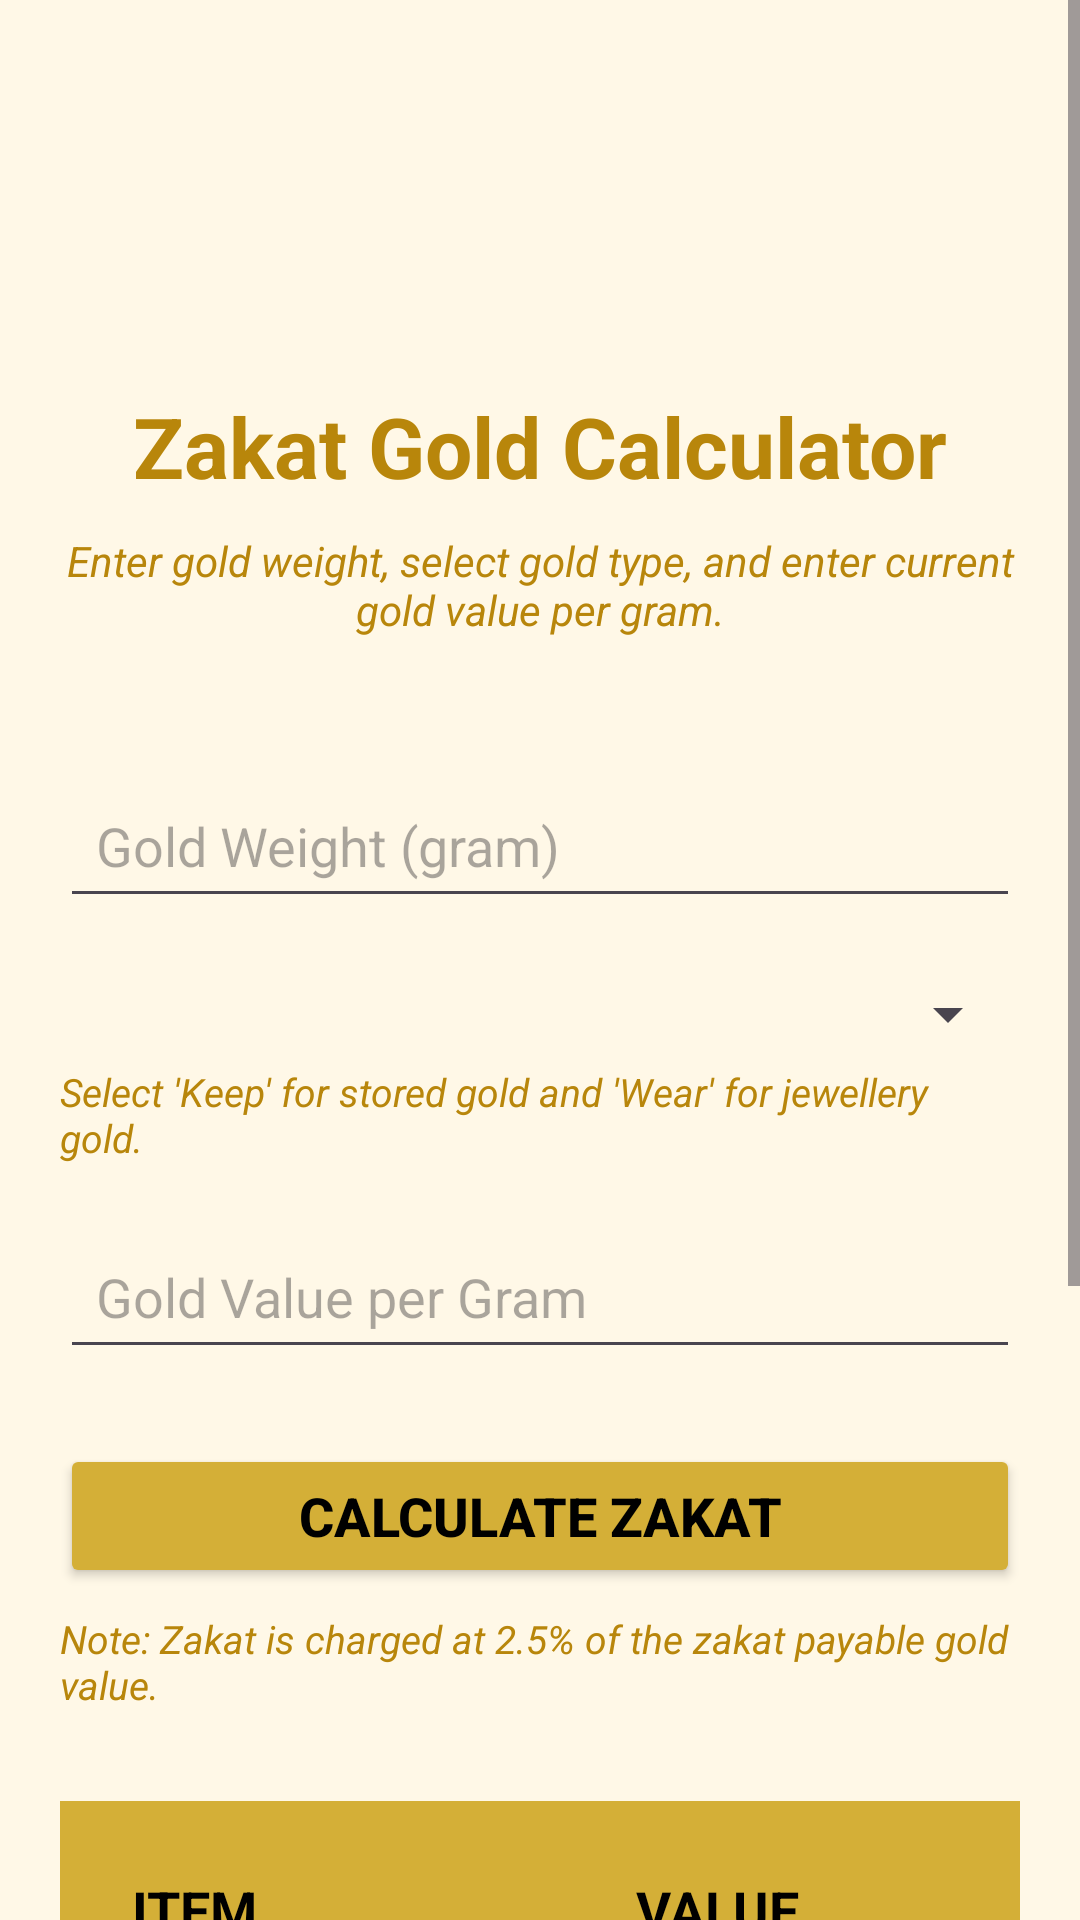

Here is an Android app screen rendered from its layout file. Give the layout XML and the strings, colors and styles it references.
<!-- AndroidManifest.xml: application theme Theme.MyApplication -->
<!-- res/layout/activity_main.xml -->
<?xml version="1.0" encoding="utf-8"?>
<ScrollView xmlns:android="http://schemas.android.com/apk/res/android"
    android:layout_width="match_parent"
    android:layout_height="match_parent">

    <LinearLayout
        android:layout_width="match_parent"
        android:layout_height="wrap_content"
        android:orientation="vertical"
        android:padding="20dp"
        android:background="@color/cream">


        <LinearLayout
            android:layout_width="match_parent"
            android:layout_height="wrap_content"
            android:orientation="vertical"
            android:gravity="center"
            android:layout_marginBottom="20dp">

            <ImageView
                android:layout_width="100dp"
                android:layout_height="100dp"
                android:src="@drawable/zg_logo"
                android:contentDescription="ZG Logo"
                android:layout_marginBottom="10dp"/>

            <TextView
                android:layout_width="wrap_content"
                android:layout_height="wrap_content"
                android:text="Zakat Gold Calculator"
                android:textSize="28sp"
                android:textStyle="bold"
                android:textColor="@color/dark_gold"/>


            <TextView
                android:layout_width="match_parent"
                android:layout_height="wrap_content"
                android:text="Enter gold weight, select gold type, and enter current gold value per gram."
                android:textSize="14sp"
                android:textStyle="italic"
                android:textColor="@color/dark_gold"
                android:gravity="center"
                android:layout_marginTop="10dp"
                android:layout_marginBottom="15dp"/>



        </LinearLayout>



        <EditText
            android:id="@+id/etWeight"
            android:layout_width="match_parent"
            android:layout_height="wrap_content"
            android:hint="Gold Weight (gram)"
            android:inputType="numberDecimal"
            android:textSize="18sp"
            android:padding="12dp"
            android:layout_marginTop="10dp"/>

        <Spinner
            android:id="@+id/spinnerType"
            android:layout_width="match_parent"
            android:layout_height="wrap_content"
            android:layout_marginTop="20dp"/>


        <TextView
            android:layout_width="match_parent"
            android:layout_height="wrap_content"
            android:text="Select 'Keep' for stored gold and 'Wear' for jewellery gold."
            android:textSize="13sp"
            android:textStyle="italic"
            android:textColor="@color/dark_gold"
            android:layout_marginTop="5dp"/>



        <EditText
            android:id="@+id/etValue"
            android:layout_width="match_parent"
            android:layout_height="wrap_content"
            android:hint="Gold Value per Gram"
            android:inputType="numberDecimal"
            android:textSize="18sp"
            android:padding="12dp"
            android:layout_marginTop="20dp"/>

        <Button
            android:id="@+id/btnCalculate"
            android:layout_width="match_parent"
            android:layout_height="wrap_content"
            android:text="Calculate Zakat"
            android:textStyle="bold"
            android:textSize="18sp"
            android:layout_marginTop="25dp"
            android:backgroundTint="@color/gold"
            android:textColor="@color/black"/>


        <TextView
            android:layout_width="match_parent"
            android:layout_height="wrap_content"
            android:text="Note: Zakat is charged at 2.5% of the zakat payable gold value."
            android:textSize="13sp"
            android:textStyle="italic"
            android:textColor="@color/dark_gold"
            android:layout_marginTop="8dp"/>



        <TableLayout
            android:layout_width="match_parent"
            android:layout_height="wrap_content"
            android:background="@color/gold"
            android:padding="12dp"
            android:layout_marginTop="30dp"
            android:stretchColumns="1">

            <TableRow>

                <TextView
                    android:text="ITEM"
                    android:textStyle="bold"
                    android:textSize="18sp"
                    android:textColor="@color/black"
                    android:padding="12dp"/>

                <TextView
                    android:text="VALUE"
                    android:textStyle="bold"
                    android:textSize="18sp"
                    android:textColor="@color/black"
                    android:padding="12dp"/>

            </TableRow>

            <View
                android:layout_height="2dp"
                android:background="@color/black"/>

            <TableRow>

                <TextView
                    android:text="Total Gold Value"
                    android:textSize="16sp"
                    android:textColor="@color/black"
                    android:padding="12dp"/>

                <TextView
                    android:id="@+id/tvGoldValue"
                    android:text="RM 0.00"
                    android:textSize="16sp"
                    android:textColor="@color/black"
                    android:padding="12dp"/>

            </TableRow>

            <TableRow>

                <TextView
                    android:text="Gold Weight (Zakat)"
                    android:textSize="16sp"
                    android:textColor="@color/black"
                    android:padding="12dp"/>

                <TextView
                    android:id="@+id/tvUruf"
                    android:text="0 gram"
                    android:textSize="16sp"
                    android:textColor="@color/black"
                    android:padding="12dp"/>

            </TableRow>

            <TableRow>

                <TextView
                    android:text="Zakat Payable Value"
                    android:textSize="16sp"
                    android:textColor="@color/black"
                    android:padding="12dp"/>

                <TextView
                    android:id="@+id/tvPayable"
                    android:text="RM 0.00"
                    android:textSize="16sp"
                    android:textColor="@color/black"
                    android:padding="12dp"/>

            </TableRow>

            <TableRow>

                <TextView
                    android:text="Total Zakat"
                    android:textSize="16sp"
                    android:textColor="@color/black"
                    android:padding="12dp"/>

                <TextView
                    android:id="@+id/tvZakat"
                    android:text="RM 0.00"
                    android:textSize="16sp"
                    android:textColor="@color/black"
                    android:padding="12dp"/>

            </TableRow>

        </TableLayout>

        <Button
            android:id="@+id/btnAbout"
            android:layout_width="match_parent"
            android:layout_height="wrap_content"
            android:text="About Developer"
            android:textStyle="bold"
            android:textSize="18sp"
            android:layout_marginTop="20dp"
            android:layout_marginBottom="10dp"
            android:backgroundTint="@color/dark_gold"
            android:textColor="@color/white"/>

    </LinearLayout>

</ScrollView>
<!-- resources referenced by this layout -->
<resources>
  <color name="black">#000000</color>
  <color name="cream">#FFF8E7</color>
  <color name="dark_gold">#B8860B</color>
  <color name="gold">#D4AF37</color>
  <color name="white">#FFFFFF</color>
  <style name="Theme.MyApplication" parent="Base.Theme.MyApplication" />
  <style name="Base.Theme.MyApplication" parent="Theme.Material3.Light">
  
          <item name="colorPrimary">@color/gold</item>
          <item name="colorSecondary">@color/dark_gold</item>
  
          <item name="android:statusBarColor">@color/dark_gold</item>
  
          <item name="background">@color/cream</item>
  
          <item name="colorSurface">@color/gold</item>
  
      </style>
</resources>
